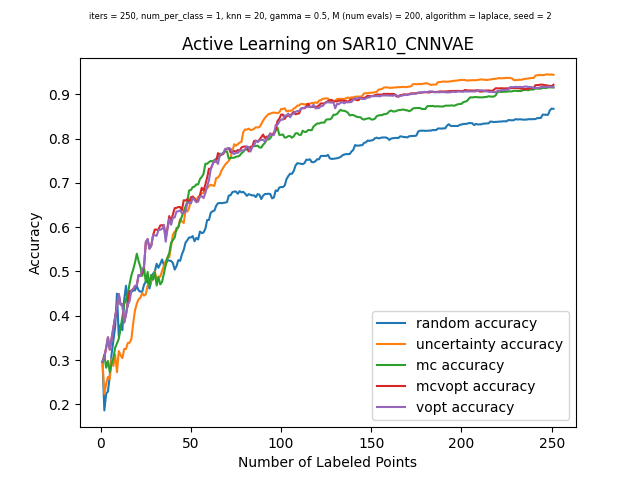

The table this chart was drawn from, first rows:
, random_choices, random_acc, uncertainty_choices, uncertainty_acc, mc_choices, mc_acc, mcvopt_choices, mcvopt_acc, vopt_choices, vopt_acc
0, -1, 0.296, -1, 0.296, -1, 0.296, -1, 0.296, -1, 0.296
1, 4717, 0.1864, 4860, 0.2232, 1639, 0.3125, 4745, 0.3072, 4745, 0.3072
2, 6444, 0.2242, 3922, 0.247, 1766, 0.2825, 1639, 0.3275, 1639, 0.3275
3, 3540, 0.2292, 6653, 0.2619, 4003, 0.2978, 3870, 0.3512, 3870, 0.3512
4, 2745, 0.2648, 4136, 0.2566, 499, 0.2732, 1861, 0.3238, 1861, 0.3238
5, 5314, 0.3131, 2455, 0.3028, 6834, 0.2916, 5128, 0.3484, 5128, 0.3484
6, 3978, 0.3441, 5450, 0.2866, 3445, 0.3035, 3378, 0.3718, 3378, 0.3718
7, 5041, 0.3753, 4403, 0.3122, 5136, 0.3281, 6136, 0.3974, 6136, 0.3974
8, 1065, 0.4499, 6478, 0.2726, 4579, 0.3375, 4971, 0.4218, 4971, 0.4218
9, 3148, 0.354, 5866, 0.3203, 6180, 0.3481, 5803, 0.449, 5803, 0.449
10, 5983, 0.3793, 6699, 0.311, 4020, 0.3722, 4314, 0.4252, 4314, 0.4252
11, 5914, 0.3675, 5614, 0.3044, 3162, 0.3968, 6693, 0.4262, 6693, 0.4262
12, 1189, 0.4365, 5135, 0.325, 5262, 0.4265, 4332, 0.385, 4332, 0.385
13, 1817, 0.4677, 5219, 0.325, 4597, 0.4365, 6657, 0.4027, 6657, 0.4027
14, 4058, 0.4221, 4100, 0.3384, 4144, 0.4505, 3482, 0.4299, 5255, 0.4252
15, 1987, 0.4499, 3430, 0.3391, 855, 0.4721, 4531, 0.4552, 3482, 0.433
16, 5602, 0.4539, 65, 0.3475, 4269, 0.4914, 5255, 0.4568, 4531, 0.4568
17, 1064, 0.4571, 2144, 0.3834, 3817, 0.5045, 3185, 0.4602, 1819, 0.4605
18, 3111, 0.4574, 725, 0.4124, 3677, 0.5201, 6326, 0.4661, 6326, 0.4674
19, 4558, 0.4667, 727, 0.4274, 6712, 0.5401, 1819, 0.4689, 3185, 0.4689
20, 5074, 0.4574, 2056, 0.4374, 4246, 0.5229, 5979, 0.492, 5979, 0.492
21, 5782, 0.4543, 5521, 0.4408, 1895, 0.5101, 5736, 0.4895, 5736, 0.4895
22, 2776, 0.4543, 4380, 0.4511, 1821, 0.4902, 4512, 0.4986, 2015, 0.5055
23, 196, 0.4702, 2250, 0.4455, 6570, 0.5086, 2015, 0.5108, 4512, 0.5108
24, 4405, 0.4771, 3353, 0.4486, 1783, 0.4752, 1661, 0.5663, 1661, 0.5663
25, 6299, 0.4789, 6151, 0.4689, 4264, 0.4989, 3199, 0.5729, 3199, 0.5729
26, 2535, 0.4614, 3125, 0.4721, 2159, 0.4671, 6537, 0.5526, 6472, 0.5507
27, 3025, 0.478, 5566, 0.4777, 883, 0.4924, 1581, 0.5585, 1581, 0.5573
28, 2041, 0.4948, 6859, 0.4886, 1986, 0.4814, 1267, 0.5813, 1267, 0.5813
29, 3360, 0.5005, 54, 0.4995, 3060, 0.4973, 3775, 0.5948, 5888, 0.5816
30, 526, 0.5173, 4960, 0.4808, 686, 0.4683, 4315, 0.5941, 4315, 0.5804
31, 1870, 0.5083, 139, 0.4886, 3358, 0.487, 3892, 0.5948, 3775, 0.5935
32, 6360, 0.517, 6833, 0.4883, 1676, 0.4708, 0, 0.6038, 3892, 0.5941
33, 6341, 0.527, 2420, 0.5011, 4384, 0.4764, 5888, 0.6044, 4216, 0.596
34, 1007, 0.5142, 2787, 0.512, 5763, 0.4955, 6243, 0.6038, 0, 0.6054
35, 273, 0.5158, 5193, 0.5236, 4604, 0.5142, 4216, 0.577, 4153, 0.5673
36, 1154, 0.5261, 2231, 0.5301, 3110, 0.5314, 1752, 0.5988, 1752, 0.5954
37, 6554, 0.5242, 6726, 0.532, 3302, 0.5417, 2686, 0.625, 2686, 0.6185
38, 5878, 0.5239, 2647, 0.557, 1305, 0.5642, 1697, 0.6135, 1697, 0.6054
39, 2124, 0.5189, 2784, 0.5829, 5218, 0.5707, 118, 0.6291, 118, 0.6213
40, 1982, 0.5042, 174, 0.5901, 6291, 0.5766, 5688, 0.6428, 3474, 0.6219
41, 4849, 0.5117, 3503, 0.5919, 2504, 0.5979, 5307, 0.6435, 5688, 0.6353
42, 4102, 0.5254, 4314, 0.6001, 6686, 0.5998, 5143, 0.6453, 6724, 0.6357
43, 6585, 0.5239, 6423, 0.6179, 6546, 0.6141, 6724, 0.6453, 5143, 0.6378
44, 651, 0.5386, 4933, 0.6129, 1162, 0.6241, 6593, 0.6382, 6593, 0.6316
45, 5230, 0.5485, 4959, 0.6094, 4347, 0.635, 5469, 0.6606, 3470, 0.6325
46, 6567, 0.5648, 972, 0.6369, 2774, 0.6466, 3470, 0.66, 5051, 0.635
47, 970, 0.5704, 4108, 0.6353, 4620, 0.6578, 5051, 0.6631, 5469, 0.6541
48, 4777, 0.5766, 2582, 0.6431, 1262, 0.6828, 6210, 0.6553, 4000, 0.6556
49, 5886, 0.5766, 3892, 0.6622, 4342, 0.684, 4903, 0.6675, 6210, 0.6534
50, 1368, 0.5798, 1431, 0.6694, 1446, 0.6903, 4000, 0.6684, 4903, 0.6656
51, 3118, 0.5682, 3146, 0.6647, 4636, 0.6915, 261, 0.6641, 261, 0.6613
52, 95, 0.5757, 5221, 0.6603, 4061, 0.6965, 4475, 0.6578, 4475, 0.6563
53, 591, 0.5723, 2195, 0.6687, 2866, 0.6962, 6765, 0.6603, 6867, 0.6575
54, 1364, 0.5901, 6032, 0.67, 5705, 0.7084, 4581, 0.6725, 4581, 0.6694
55, 1282, 0.5866, 391, 0.6766, 4101, 0.7134, 1231, 0.6887, 4791, 0.6697
56, 3881, 0.5879, 4653, 0.6769, 183, 0.7203, 6275, 0.6825, 6275, 0.6656
57, 62, 0.5963, 2618, 0.6859, 1756, 0.7431, 1928, 0.6962, 1231, 0.6769
58, 6094, 0.616, 4018, 0.6881, 3856, 0.7431, 2890, 0.7118, 1928, 0.6915
59, 5138, 0.6163, 4023, 0.6928, 966, 0.7468, 827, 0.7318, 2890, 0.7062
... 191 more rows
